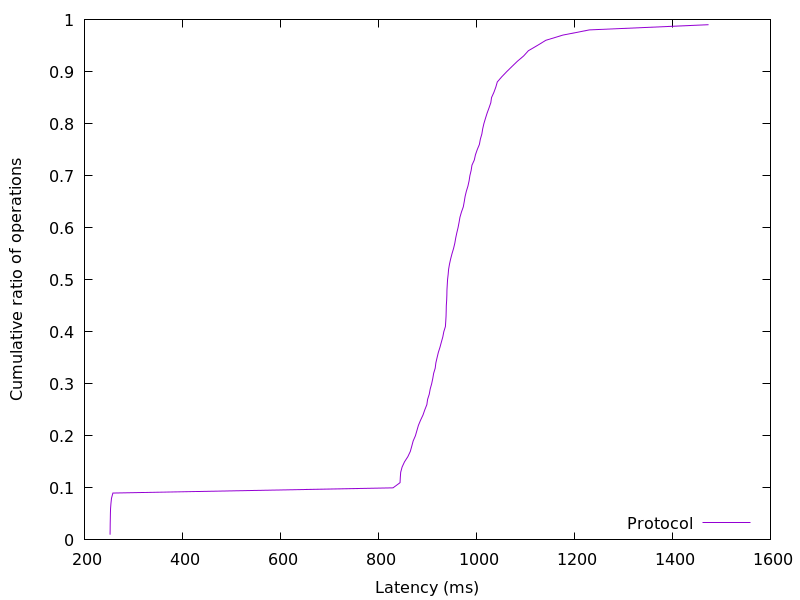

Values plotted in this chart, from the file beside it:
252.259072, 0.01
252.5, 0.02
252.5, 0.03
252.7, 0.04
253, 0.05
253.3, 0.06
254, 0.07
255.2, 0.08
258.1, 0.09
829.7, 0.1
844.1, 0.11
844.6, 0.12
845.4, 0.13
848.3, 0.14
853.2, 0.15
860, 0.16
865, 0.17
867.9, 0.18
870.8, 0.19
875.4, 0.2
878.5, 0.21
881.5, 0.22
885.9, 0.23
890.9, 0.24
894.6, 0.25
898.8, 0.26
900.3, 0.27
903.6, 0.28
905.6, 0.29
908.6, 0.3
910.8, 0.31
912.6, 0.32
915.8, 0.33
917.1, 0.34
919.5, 0.35
922.2, 0.36
925.5, 0.37
928.4, 0.38
931.3, 0.39
933.4, 0.4
936.6, 0.41
937.3, 0.42
937.9, 0.43
938.2, 0.44
938.5, 0.45
939.2, 0.46
939.5, 0.47
939.8, 0.48
940.4, 0.49
941, 0.5
942.3, 0.51
943.2, 0.52
945, 0.53
947.4, 0.54
950.1, 0.55
953.2, 0.56
955.8, 0.57
957.7, 0.58
959.9, 0.59
962.4, 0.6
964.5, 0.61
... 38 more rows
